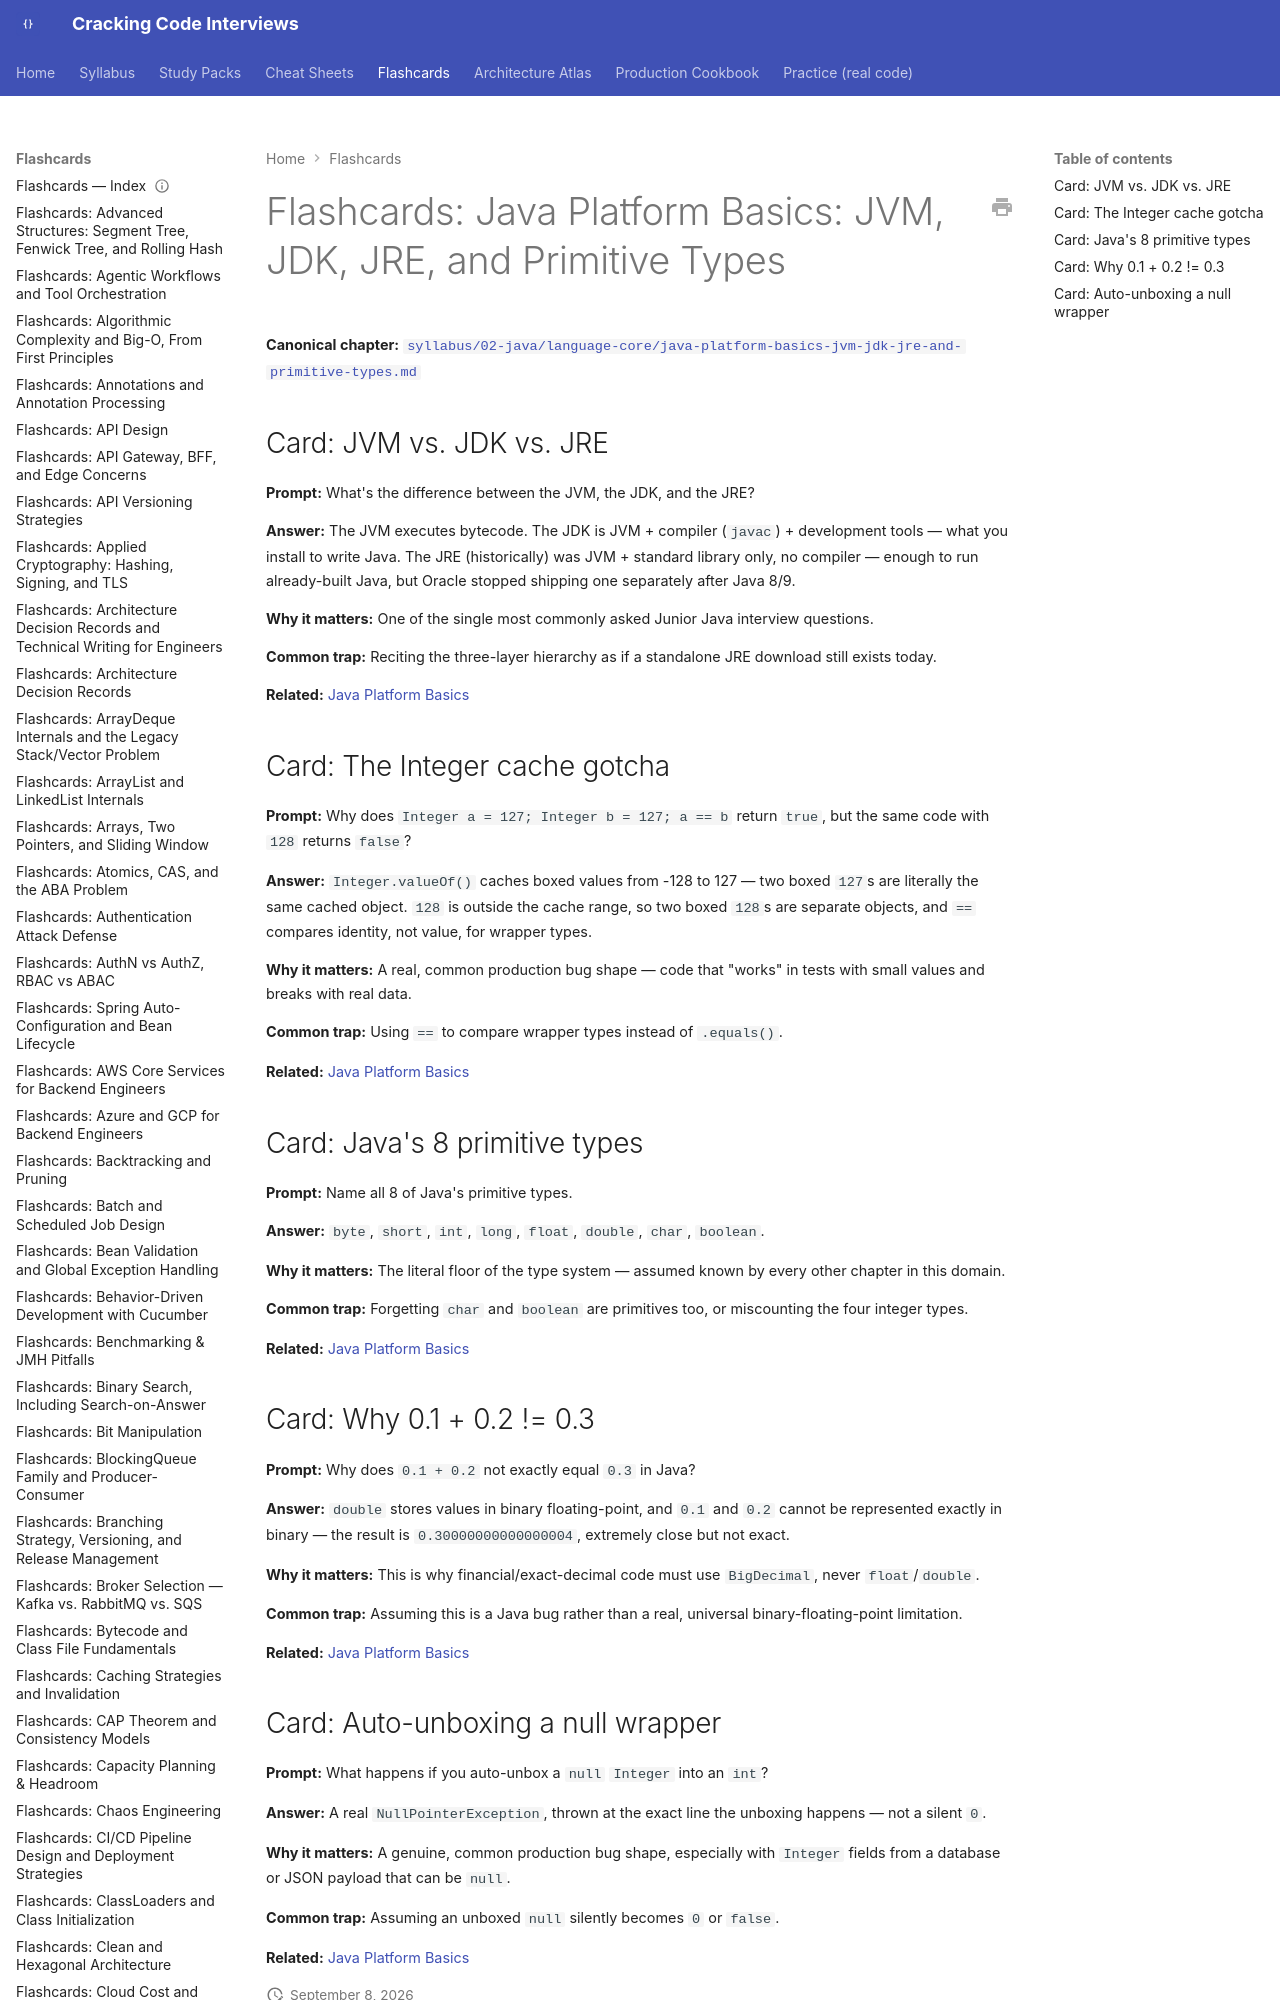

repository: JuanMelendres/cracking-code-interviews · page: flashcards/java-platform-basics-jvm-jdk-jre-and-primitive-types/index.html · generator: mkdocs

---
title: "Flashcards: Java Platform Basics: JVM, JDK, JRE, and Primitive Types"
slug: java-platform-basics-jvm-jdk-jre-and-primitive-types
document_type: flashcard-deck
domain: 02-java
topic_id: T-2209
canonical: ../syllabus/02-java/language-core/java-platform-basics-jvm-jdk-jre-and-primitive-types.md
last_updated: 2026-09-08
---
